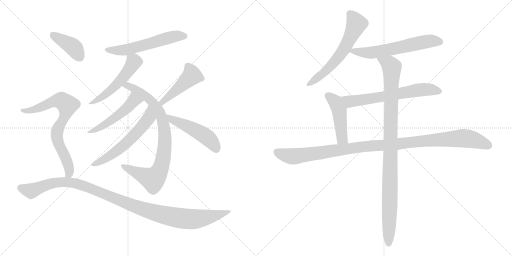
t = 0.00 s
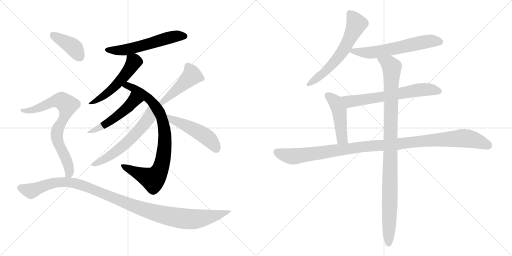
t = 2.55 s
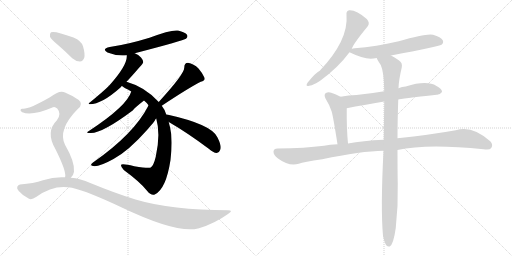
t = 5.10 s
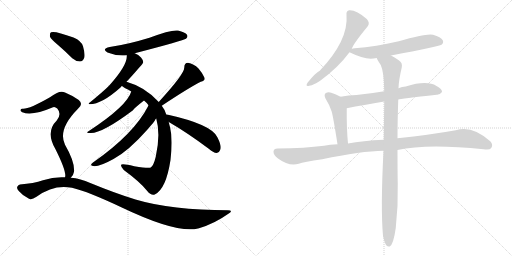
t = 7.65 s
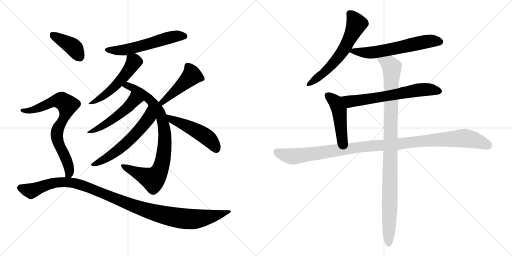
t = 10.20 s
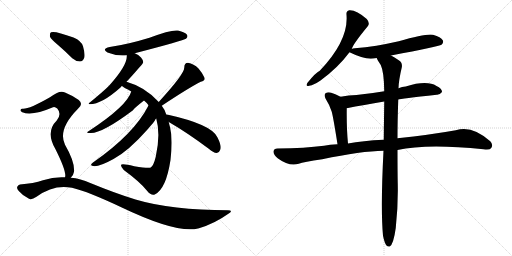
t = 12.75 s

The animated SVG that drew these frames (rendered in a browser with its animation timeline set to each time). Animation: 16 CSS @keyframes rules; one cycle of 12.75 s.

<svg version="1.1" viewBox="0 0 2048 1024" xmlns="http://www.w3.org/2000/svg">
  <g stroke="lightgray" stroke-dasharray="1,1" stroke-width="1" transform="scale(4, 4)">
    <line x1="0" y1="0" x2="256" y2="256"></line>
    <line x1="256" y1="0" x2="0" y2="256"></line>
    <line x1="128" y1="0" x2="128" y2="256"></line>
    <line x1="0" y1="128" x2="256" y2="128"></line>
    <line x1="256" y1="0" x2="512" y2="256"></line>
    <line x1="512" y1="0" x2="256" y2="256"></line>
    <line x1="384" y1="0" x2="384" y2="256"></line>
    <line x1="256" y1="128" x2="512" y2="128"></line>
  </g>
<g transform="scale(1, -1) translate(0, -850)">
   <style type="text/css">
    @keyframes keyframes0 {
      from {
       stroke: black;
       stroke-dashoffset: 570;
       stroke-width: 128;
       }
       65% {
       animation-timing-function: step-end;
       stroke: black;
       stroke-dashoffset: 0;
       stroke-width: 128;
       }
       to {
       stroke: black;
       stroke-width: 1024;
       }
       }
       #make-me-a-hanzi-animation-0 {
         animation: keyframes0 0.713867s both;
         animation-delay: 0.000000s;
         animation-timing-function: linear;
       }
    @keyframes keyframes1 {
      from {
       stroke: black;
       stroke-dashoffset: 529;
       stroke-width: 128;
       }
       63% {
       animation-timing-function: step-end;
       stroke: black;
       stroke-dashoffset: 0;
       stroke-width: 128;
       }
       to {
       stroke: black;
       stroke-width: 1024;
       }
       }
       #make-me-a-hanzi-animation-1 {
         animation: keyframes1 0.680501s both;
         animation-delay: 0.713867s;
         animation-timing-function: linear;
       }
    @keyframes keyframes2 {
      from {
       stroke: black;
       stroke-dashoffset: 853;
       stroke-width: 128;
       }
       74% {
       animation-timing-function: step-end;
       stroke: black;
       stroke-dashoffset: 0;
       stroke-width: 128;
       }
       to {
       stroke: black;
       stroke-width: 1024;
       }
       }
       #make-me-a-hanzi-animation-2 {
         animation: keyframes2 0.944173s both;
         animation-delay: 1.394368s;
         animation-timing-function: linear;
       }
    @keyframes keyframes3 {
      from {
       stroke: black;
       stroke-dashoffset: 499;
       stroke-width: 128;
       }
       62% {
       animation-timing-function: step-end;
       stroke: black;
       stroke-dashoffset: 0;
       stroke-width: 128;
       }
       to {
       stroke: black;
       stroke-width: 1024;
       }
       }
       #make-me-a-hanzi-animation-3 {
         animation: keyframes3 0.656087s both;
         animation-delay: 2.338542s;
         animation-timing-function: linear;
       }
    @keyframes keyframes4 {
      from {
       stroke: black;
       stroke-dashoffset: 591;
       stroke-width: 128;
       }
       66% {
       animation-timing-function: step-end;
       stroke: black;
       stroke-dashoffset: 0;
       stroke-width: 128;
       }
       to {
       stroke: black;
       stroke-width: 1024;
       }
       }
       #make-me-a-hanzi-animation-4 {
         animation: keyframes4 0.730957s both;
         animation-delay: 2.994629s;
         animation-timing-function: linear;
       }
    @keyframes keyframes5 {
      from {
       stroke: black;
       stroke-dashoffset: 458;
       stroke-width: 128;
       }
       60% {
       animation-timing-function: step-end;
       stroke: black;
       stroke-dashoffset: 0;
       stroke-width: 128;
       }
       to {
       stroke: black;
       stroke-width: 1024;
       }
       }
       #make-me-a-hanzi-animation-5 {
         animation: keyframes5 0.622721s both;
         animation-delay: 3.725586s;
         animation-timing-function: linear;
       }
    @keyframes keyframes6 {
      from {
       stroke: black;
       stroke-dashoffset: 492;
       stroke-width: 128;
       }
       62% {
       animation-timing-function: step-end;
       stroke: black;
       stroke-dashoffset: 0;
       stroke-width: 128;
       }
       to {
       stroke: black;
       stroke-width: 1024;
       }
       }
       #make-me-a-hanzi-animation-6 {
         animation: keyframes6 0.650391s both;
         animation-delay: 4.348307s;
         animation-timing-function: linear;
       }
    @keyframes keyframes7 {
      from {
       stroke: black;
       stroke-dashoffset: 401;
       stroke-width: 128;
       }
       57% {
       animation-timing-function: step-end;
       stroke: black;
       stroke-dashoffset: 0;
       stroke-width: 128;
       }
       to {
       stroke: black;
       stroke-width: 1024;
       }
       }
       #make-me-a-hanzi-animation-7 {
         animation: keyframes7 0.576335s both;
         animation-delay: 4.998698s;
         animation-timing-function: linear;
       }
    @keyframes keyframes8 {
      from {
       stroke: black;
       stroke-dashoffset: 760;
       stroke-width: 128;
       }
       71% {
       animation-timing-function: step-end;
       stroke: black;
       stroke-dashoffset: 0;
       stroke-width: 128;
       }
       to {
       stroke: black;
       stroke-width: 1024;
       }
       }
       #make-me-a-hanzi-animation-8 {
         animation: keyframes8 0.868490s both;
         animation-delay: 5.575033s;
         animation-timing-function: linear;
       }
    @keyframes keyframes9 {
      from {
       stroke: black;
       stroke-dashoffset: 1112;
       stroke-width: 128;
       }
       78% {
       animation-timing-function: step-end;
       stroke: black;
       stroke-dashoffset: 0;
       stroke-width: 128;
       }
       to {
       stroke: black;
       stroke-width: 1024;
       }
       }
       #make-me-a-hanzi-animation-9 {
         animation: keyframes9 1.154948s both;
         animation-delay: 6.443522s;
         animation-timing-function: linear;
       }
    @keyframes keyframes10 {
      from {
       stroke: black;
       stroke-dashoffset: 612;
       stroke-width: 128;
       }
       67% {
       animation-timing-function: step-end;
       stroke: black;
       stroke-dashoffset: 0;
       stroke-width: 128;
       }
       to {
       stroke: black;
       stroke-width: 1024;
       }
       }
       #make-me-a-hanzi-animation-10 {
         animation: keyframes10 0.748047s both;
         animation-delay: 7.598470s;
         animation-timing-function: linear;
       }
    @keyframes keyframes11 {
      from {
       stroke: black;
       stroke-dashoffset: 611;
       stroke-width: 128;
       }
       67% {
       animation-timing-function: step-end;
       stroke: black;
       stroke-dashoffset: 0;
       stroke-width: 128;
       }
       to {
       stroke: black;
       stroke-width: 1024;
       }
       }
       #make-me-a-hanzi-animation-11 {
         animation: keyframes11 0.747233s both;
         animation-delay: 8.346517s;
         animation-timing-function: linear;
       }
    @keyframes keyframes12 {
      from {
       stroke: black;
       stroke-dashoffset: 652;
       stroke-width: 128;
       }
       68% {
       animation-timing-function: step-end;
       stroke: black;
       stroke-dashoffset: 0;
       stroke-width: 128;
       }
       to {
       stroke: black;
       stroke-width: 1024;
       }
       }
       #make-me-a-hanzi-animation-12 {
         animation: keyframes12 0.780599s both;
         animation-delay: 9.093750s;
         animation-timing-function: linear;
       }
    @keyframes keyframes13 {
      from {
       stroke: black;
       stroke-dashoffset: 467;
       stroke-width: 128;
       }
       60% {
       animation-timing-function: step-end;
       stroke: black;
       stroke-dashoffset: 0;
       stroke-width: 128;
       }
       to {
       stroke: black;
       stroke-width: 1024;
       }
       }
       #make-me-a-hanzi-animation-13 {
         animation: keyframes13 0.630046s both;
         animation-delay: 9.874349s;
         animation-timing-function: linear;
       }
    @keyframes keyframes14 {
      from {
       stroke: black;
       stroke-dashoffset: 1114;
       stroke-width: 128;
       }
       78% {
       animation-timing-function: step-end;
       stroke: black;
       stroke-dashoffset: 0;
       stroke-width: 128;
       }
       to {
       stroke: black;
       stroke-width: 1024;
       }
       }
       #make-me-a-hanzi-animation-14 {
         animation: keyframes14 1.156576s both;
         animation-delay: 10.504395s;
         animation-timing-function: linear;
       }
    @keyframes keyframes15 {
      from {
       stroke: black;
       stroke-dashoffset: 1029;
       stroke-width: 128;
       }
       77% {
       animation-timing-function: step-end;
       stroke: black;
       stroke-dashoffset: 0;
       stroke-width: 128;
       }
       to {
       stroke: black;
       stroke-width: 1024;
       }
       }
       #make-me-a-hanzi-animation-15 {
         animation: keyframes15 1.087402s both;
         animation-delay: 11.660970s;
         animation-timing-function: linear;
       }
</style>
<path d="M 539 637 Q 735 688 744 695 Q 753 702 748 711 Q 741 721 712 728 Q 684 732 598 699 Q 510 672 439 662 Q 405 655 430 640 Q 466 625 507 629 L 539 637 Z" fill="lightgray"></path> 
<path d="M 506 523 Q 527 545 557 580 Q 572 596 573 602 Q 573 609 564 620 Q 554 632 539 637 C 511 649 507 651 507 629 Q 511 590 437 508 Q 434 507 434 505 Q 412 483 358 439 Q 351 436 359 433 Q 407 433 483 501 Q 484 504 488 506 L 506 523 Z" fill="lightgray"></path> 
<path d="M 665 392 Q 658 414 647 427 L 635 442 Q 581 502 506 523 C 477 532 463 522 488 506 Q 492 502 501 497 Q 514 491 525 484 L 576 448 Q 585 441 594 429 L 625 376 Q 643 313 623 223 Q 614 186 603 180 Q 594 176 537 185 Q 486 197 484 190 Q 483 183 495 170 Q 562 121 589 86 Q 604 67 619 72 Q 664 93 682 210 Q 692 294 680 342 Q 677 352 675 362 L 665 392 Z" fill="lightgray"></path> 
<path d="M 525 484 Q 509 427 357 327 Q 339 317 361 318 Q 407 315 532 409 Q 535 416 576 448 C 600 467 535 512 525 484 Z" fill="lightgray"></path> 
<path d="M 594 429 L 594 428 Q 536 314 372 200 Q 359 190 368 187 Q 389 178 454 214 Q 515 247 589 331 Q 620 367 620 369 Q 621 373 625 376 C 642 401 607 456 594 429 Z" fill="lightgray"></path> 
<path d="M 647 427 Q 752 497 803 523 Q 822 527 818 539 Q 812 555 794 576 Q 775 595 752 599 Q 737 599 737 579 Q 738 554 635 442 C 615 420 622 410 647 427 Z" fill="lightgray"></path> 
<path d="M 675 362 Q 748 320 835 255 Q 853 239 867 238 Q 876 238 880 249 Q 889 262 870 300 Q 849 352 668 392 Q 667 393 665 392 C 635 396 649 377 675 362 Z" fill="lightgray"></path> 
<path d="M 232 670 Q 260 646 289 617 Q 304 604 320 604 Q 332 605 337 619 Q 341 634 332 665 Q 326 686 294 700 Q 219 728 204 721 Q 198 717 200 703 Q 204 693 232 670 Z" fill="lightgray"></path> 
<path d="M 283 139 Q 293 146 296 163 Q 300 202 260 271 Q 230 332 311 414 Q 335 433 315 450 Q 294 466 260 480 Q 239 492 200 461 Q 116 413 91 415 Q 84 416 82 410 Q 81 406 89 401 Q 128 385 212 421 Q 219 425 229 416 Q 248 394 227 368 Q 181 323 222 253 Q 264 169 261 144 Q 260 143 260 141 C 259 111 265 115 283 139 Z" fill="lightgray"></path> 
<path d="M 260 141 Q 217 144 172 129 Q 135 116 80 112 Q 73 111 69 103 Q 66 96 75 86 Q 91 67 116 55 Q 126 49 146 63 Q 215 114 288 99 Q 354 83 485 21 Q 707 -85 792 -64 Q 793 -63 796 -63 Q 859 -44 912 -6 Q 936 9 912 9 Q 687 9 542 52 Q 461 77 361 118 Q 322 136 283 139 L 260 141 Z" fill="lightgray"></path> 
<path d="M 1407 654 Q 1411 672 1471 745 Q 1481 758 1467 774 Q 1425 811 1397 809 Q 1384 806 1386 791 Q 1395 689 1279 567 Q 1263 560 1230 519 Q 1220 503 1237 507 Q 1256 510 1282 528 Q 1352 579 1398 641 L 1407 654 Z" fill="lightgray"></path> 
<path d="M 1564 628 Q 1756 664 1766 671 Q 1776 680 1771 689 Q 1764 702 1732 711 Q 1705 717 1595 685 Q 1504 664 1419 657 Q 1410 656 1407 654 C 1383 648 1383 648 1398 641 Q 1449 616 1483 615 Q 1493 616 1507 618 L 1564 628 Z" fill="lightgray"></path> 
<path d="M 1593 452 Q 1600 455 1747 471 Q 1759 470 1768 482 Q 1769 495 1746 506 Q 1707 530 1623 504 Q 1608 503 1594 497 L 1537 485 Q 1479 475 1426 470 Q 1395 469 1362 463 C 1332 458 1358 411 1387 417 Q 1454 430 1537 444 L 1593 452 Z" fill="lightgray"></path> 
<path d="M 1362 463 Q 1344 473 1325 479 Q 1312 483 1302 477 Q 1295 471 1302 456 Q 1318 431 1327 403 Q 1334 376 1350 273 C 1355 243 1395 246 1392 276 Q 1386 336 1387 417 C 1387 447 1387 450 1362 463 Z" fill="lightgray"></path> 
<path d="M 1590 250 Q 1707 277 1934 253 Q 1959 249 1965 258 Q 1974 271 1961 285 Q 1888 351 1823 329 Q 1723 311 1590 297 L 1535 291 Q 1450 287 1392 276 L 1350 273 Q 1319 272 1296 267 Q 1221 257 1110 256 Q 1095 256 1094 244 Q 1093 231 1112 216 Q 1157 183 1195 195 Q 1214 202 1289 213 Q 1445 246 1534 247 L 1590 250 Z" fill="lightgray"></path> 
<path d="M 1532 -93 Q 1538 -121 1545 -131 Q 1551 -138 1559 -136 Q 1574 -127 1583 -62 Q 1593 28 1591 116 Q 1590 155 1590 250 L 1590 297 Q 1590 364 1593 452 L 1594 497 Q 1595 530 1607 580 Q 1611 599 1595 609 Q 1577 622 1564 628 C 1538 643 1493 644 1507 618 Q 1507 614 1523 590 Q 1536 563 1537 485 L 1537 444 Q 1536 375 1535 291 L 1534 247 Q 1522 16 1532 -93 Z" fill="lightgray"></path> 
      <clipPath id="make-me-a-hanzi-clip-0">
      <path d="M 539 637 Q 735 688 744 695 Q 753 702 748 711 Q 741 721 712 728 Q 684 732 598 699 Q 510 672 439 662 Q 405 655 430 640 Q 466 625 507 629 L 539 637 Z" fill="lightgray"></path>
      </clipPath>
      <path clip-path="url(#make-me-a-hanzi-clip-0)" d="M 432 652 L 456 647 L 498 650 L 681 701 L 738 705 " fill="none" id="make-me-a-hanzi-animation-0" stroke-dasharray="442 884" stroke-linecap="round"></path>

      <clipPath id="make-me-a-hanzi-clip-1">
      <path d="M 506 523 Q 527 545 557 580 Q 572 596 573 602 Q 573 609 564 620 Q 554 632 539 637 C 511 649 507 651 507 629 Q 511 590 437 508 Q 434 507 434 505 Q 412 483 358 439 Q 351 436 359 433 Q 407 433 483 501 Q 484 504 488 506 L 506 523 Z" fill="lightgray"></path>
      </clipPath>
      <path clip-path="url(#make-me-a-hanzi-clip-1)" d="M 514 624 L 536 604 L 487 534 L 421 470 L 364 437 " fill="none" id="make-me-a-hanzi-animation-1" stroke-dasharray="401 802" stroke-linecap="round"></path>

      <clipPath id="make-me-a-hanzi-clip-2">
      <path d="M 665 392 Q 658 414 647 427 L 635 442 Q 581 502 506 523 C 477 532 463 522 488 506 Q 492 502 501 497 Q 514 491 525 484 L 576 448 Q 585 441 594 429 L 625 376 Q 643 313 623 223 Q 614 186 603 180 Q 594 176 537 185 Q 486 197 484 190 Q 483 183 495 170 Q 562 121 589 86 Q 604 67 619 72 Q 664 93 682 210 Q 692 294 680 342 Q 677 352 675 362 L 665 392 Z" fill="lightgray"></path>
      </clipPath>
      <path clip-path="url(#make-me-a-hanzi-clip-2)" d="M 497 505 L 523 503 L 549 489 L 606 446 L 648 375 L 660 284 L 650 204 L 638 166 L 621 140 L 609 134 L 597 138 L 489 187 " fill="none" id="make-me-a-hanzi-animation-2" stroke-dasharray="725 1450" stroke-linecap="round"></path>

      <clipPath id="make-me-a-hanzi-clip-3">
      <path d="M 525 484 Q 509 427 357 327 Q 339 317 361 318 Q 407 315 532 409 Q 535 416 576 448 C 600 467 535 512 525 484 Z" fill="lightgray"></path>
      </clipPath>
      <path clip-path="url(#make-me-a-hanzi-clip-3)" d="M 530 478 L 535 446 L 510 419 L 420 352 L 365 325 " fill="none" id="make-me-a-hanzi-animation-3" stroke-dasharray="371 742" stroke-linecap="round"></path>

      <clipPath id="make-me-a-hanzi-clip-4">
      <path d="M 594 429 L 594 428 Q 536 314 372 200 Q 359 190 368 187 Q 389 178 454 214 Q 515 247 589 331 Q 620 367 620 369 Q 621 373 625 376 C 642 401 607 456 594 429 Z" fill="lightgray"></path>
      </clipPath>
      <path clip-path="url(#make-me-a-hanzi-clip-4)" d="M 595 420 L 594 377 L 542 314 L 436 223 L 373 192 " fill="none" id="make-me-a-hanzi-animation-4" stroke-dasharray="463 926" stroke-linecap="round"></path>

      <clipPath id="make-me-a-hanzi-clip-5">
      <path d="M 647 427 Q 752 497 803 523 Q 822 527 818 539 Q 812 555 794 576 Q 775 595 752 599 Q 737 599 737 579 Q 738 554 635 442 C 615 420 622 410 647 427 Z" fill="lightgray"></path>
      </clipPath>
      <path clip-path="url(#make-me-a-hanzi-clip-5)" d="M 805 536 L 765 546 L 651 446 L 652 437 " fill="none" id="make-me-a-hanzi-animation-5" stroke-dasharray="330 660" stroke-linecap="round"></path>

      <clipPath id="make-me-a-hanzi-clip-6">
      <path d="M 675 362 Q 748 320 835 255 Q 853 239 867 238 Q 876 238 880 249 Q 889 262 870 300 Q 849 352 668 392 Q 667 393 665 392 C 635 396 649 377 675 362 Z" fill="lightgray"></path>
      </clipPath>
      <path clip-path="url(#make-me-a-hanzi-clip-6)" d="M 680 386 L 688 371 L 776 333 L 829 300 L 866 252 " fill="none" id="make-me-a-hanzi-animation-6" stroke-dasharray="364 728" stroke-linecap="round"></path>

      <clipPath id="make-me-a-hanzi-clip-7">
      <path d="M 232 670 Q 260 646 289 617 Q 304 604 320 604 Q 332 605 337 619 Q 341 634 332 665 Q 326 686 294 700 Q 219 728 204 721 Q 198 717 200 703 Q 204 693 232 670 Z" fill="lightgray"></path>
      </clipPath>
      <path clip-path="url(#make-me-a-hanzi-clip-7)" d="M 209 713 L 286 667 L 299 656 L 318 623 " fill="none" id="make-me-a-hanzi-animation-7" stroke-dasharray="273 546" stroke-linecap="round"></path>

      <clipPath id="make-me-a-hanzi-clip-8">
      <path d="M 283 139 Q 293 146 296 163 Q 300 202 260 271 Q 230 332 311 414 Q 335 433 315 450 Q 294 466 260 480 Q 239 492 200 461 Q 116 413 91 415 Q 84 416 82 410 Q 81 406 89 401 Q 128 385 212 421 Q 219 425 229 416 Q 248 394 227 368 Q 181 323 222 253 Q 264 169 261 144 Q 260 143 260 141 C 259 111 265 115 283 139 Z" fill="lightgray"></path>
      </clipPath>
      <path clip-path="url(#make-me-a-hanzi-clip-8)" d="M 89 408 L 130 410 L 223 448 L 254 444 L 269 430 L 260 386 L 233 337 L 227 311 L 231 285 L 276 177 L 277 155 L 266 141 " fill="none" id="make-me-a-hanzi-animation-8" stroke-dasharray="632 1264" stroke-linecap="round"></path>

      <clipPath id="make-me-a-hanzi-clip-9">
      <path d="M 260 141 Q 217 144 172 129 Q 135 116 80 112 Q 73 111 69 103 Q 66 96 75 86 Q 91 67 116 55 Q 126 49 146 63 Q 215 114 288 99 Q 354 83 485 21 Q 707 -85 792 -64 Q 793 -63 796 -63 Q 859 -44 912 -6 Q 936 9 912 9 Q 687 9 542 52 Q 461 77 361 118 Q 322 136 283 139 L 260 141 Z" fill="lightgray"></path>
      </clipPath>
      <path clip-path="url(#make-me-a-hanzi-clip-9)" d="M 81 99 L 127 88 L 212 119 L 264 122 L 299 117 L 347 103 L 569 14 L 643 -8 L 729 -24 L 805 -24 L 903 2 " fill="none" id="make-me-a-hanzi-animation-9" stroke-dasharray="984 1968" stroke-linecap="round"></path>

      <clipPath id="make-me-a-hanzi-clip-10">
      <path d="M 1407 654 Q 1411 672 1471 745 Q 1481 758 1467 774 Q 1425 811 1397 809 Q 1384 806 1386 791 Q 1395 689 1279 567 Q 1263 560 1230 519 Q 1220 503 1237 507 Q 1256 510 1282 528 Q 1352 579 1398 641 L 1407 654 Z" fill="lightgray"></path>
      </clipPath>
      <path clip-path="url(#make-me-a-hanzi-clip-10)" d="M 1399 795 L 1426 754 L 1382 662 L 1322 585 L 1291 554 L 1240 517 " fill="none" id="make-me-a-hanzi-animation-10" stroke-dasharray="484 968" stroke-linecap="round"></path>

      <clipPath id="make-me-a-hanzi-clip-11">
      <path d="M 1564 628 Q 1756 664 1766 671 Q 1776 680 1771 689 Q 1764 702 1732 711 Q 1705 717 1595 685 Q 1504 664 1419 657 Q 1410 656 1407 654 C 1383 648 1383 648 1398 641 Q 1449 616 1483 615 Q 1493 616 1507 618 L 1564 628 Z" fill="lightgray"></path>
      </clipPath>
      <path clip-path="url(#make-me-a-hanzi-clip-11)" d="M 1409 643 L 1497 641 L 1713 685 L 1759 683 " fill="none" id="make-me-a-hanzi-animation-11" stroke-dasharray="483 966" stroke-linecap="round"></path>

      <clipPath id="make-me-a-hanzi-clip-12">
      <path d="M 1593 452 Q 1600 455 1747 471 Q 1759 470 1768 482 Q 1769 495 1746 506 Q 1707 530 1623 504 Q 1608 503 1594 497 L 1537 485 Q 1479 475 1426 470 Q 1395 469 1362 463 C 1332 458 1358 411 1387 417 Q 1454 430 1537 444 L 1593 452 Z" fill="lightgray"></path>
      </clipPath>
      <path clip-path="url(#make-me-a-hanzi-clip-12)" d="M 1369 460 L 1403 444 L 1689 492 L 1757 484 " fill="none" id="make-me-a-hanzi-animation-12" stroke-dasharray="524 1048" stroke-linecap="round"></path>

      <clipPath id="make-me-a-hanzi-clip-13">
      <path d="M 1362 463 Q 1344 473 1325 479 Q 1312 483 1302 477 Q 1295 471 1302 456 Q 1318 431 1327 403 Q 1334 376 1350 273 C 1355 243 1395 246 1392 276 Q 1386 336 1387 417 C 1387 447 1387 450 1362 463 Z" fill="lightgray"></path>
      </clipPath>
      <path clip-path="url(#make-me-a-hanzi-clip-13)" d="M 1311 468 L 1342 442 L 1352 420 L 1366 308 L 1370 295 L 1385 282 " fill="none" id="make-me-a-hanzi-animation-13" stroke-dasharray="339 678" stroke-linecap="round"></path>

      <clipPath id="make-me-a-hanzi-clip-14">
      <path d="M 1590 250 Q 1707 277 1934 253 Q 1959 249 1965 258 Q 1974 271 1961 285 Q 1888 351 1823 329 Q 1723 311 1590 297 L 1535 291 Q 1450 287 1392 276 L 1350 273 Q 1319 272 1296 267 Q 1221 257 1110 256 Q 1095 256 1094 244 Q 1093 231 1112 216 Q 1157 183 1195 195 Q 1214 202 1289 213 Q 1445 246 1534 247 L 1590 250 Z" fill="lightgray"></path>
      </clipPath>
      <path clip-path="url(#make-me-a-hanzi-clip-14)" d="M 1107 243 L 1133 231 L 1182 225 L 1475 266 L 1839 297 L 1896 291 L 1953 268 " fill="none" id="make-me-a-hanzi-animation-14" stroke-dasharray="986 1972" stroke-linecap="round"></path>

      <clipPath id="make-me-a-hanzi-clip-15">
      <path d="M 1532 -93 Q 1538 -121 1545 -131 Q 1551 -138 1559 -136 Q 1574 -127 1583 -62 Q 1593 28 1591 116 Q 1590 155 1590 250 L 1590 297 Q 1590 364 1593 452 L 1594 497 Q 1595 530 1607 580 Q 1611 599 1595 609 Q 1577 622 1564 628 C 1538 643 1493 644 1507 618 Q 1507 614 1523 590 Q 1536 563 1537 485 L 1537 444 Q 1536 375 1535 291 L 1534 247 Q 1522 16 1532 -93 Z" fill="lightgray"></path>
      </clipPath>
      <path clip-path="url(#make-me-a-hanzi-clip-15)" d="M 1514 618 L 1560 591 L 1568 580 L 1555 -126 " fill="none" id="make-me-a-hanzi-animation-15" stroke-dasharray="901 1802" stroke-linecap="round"></path>

</g>
</svg>
